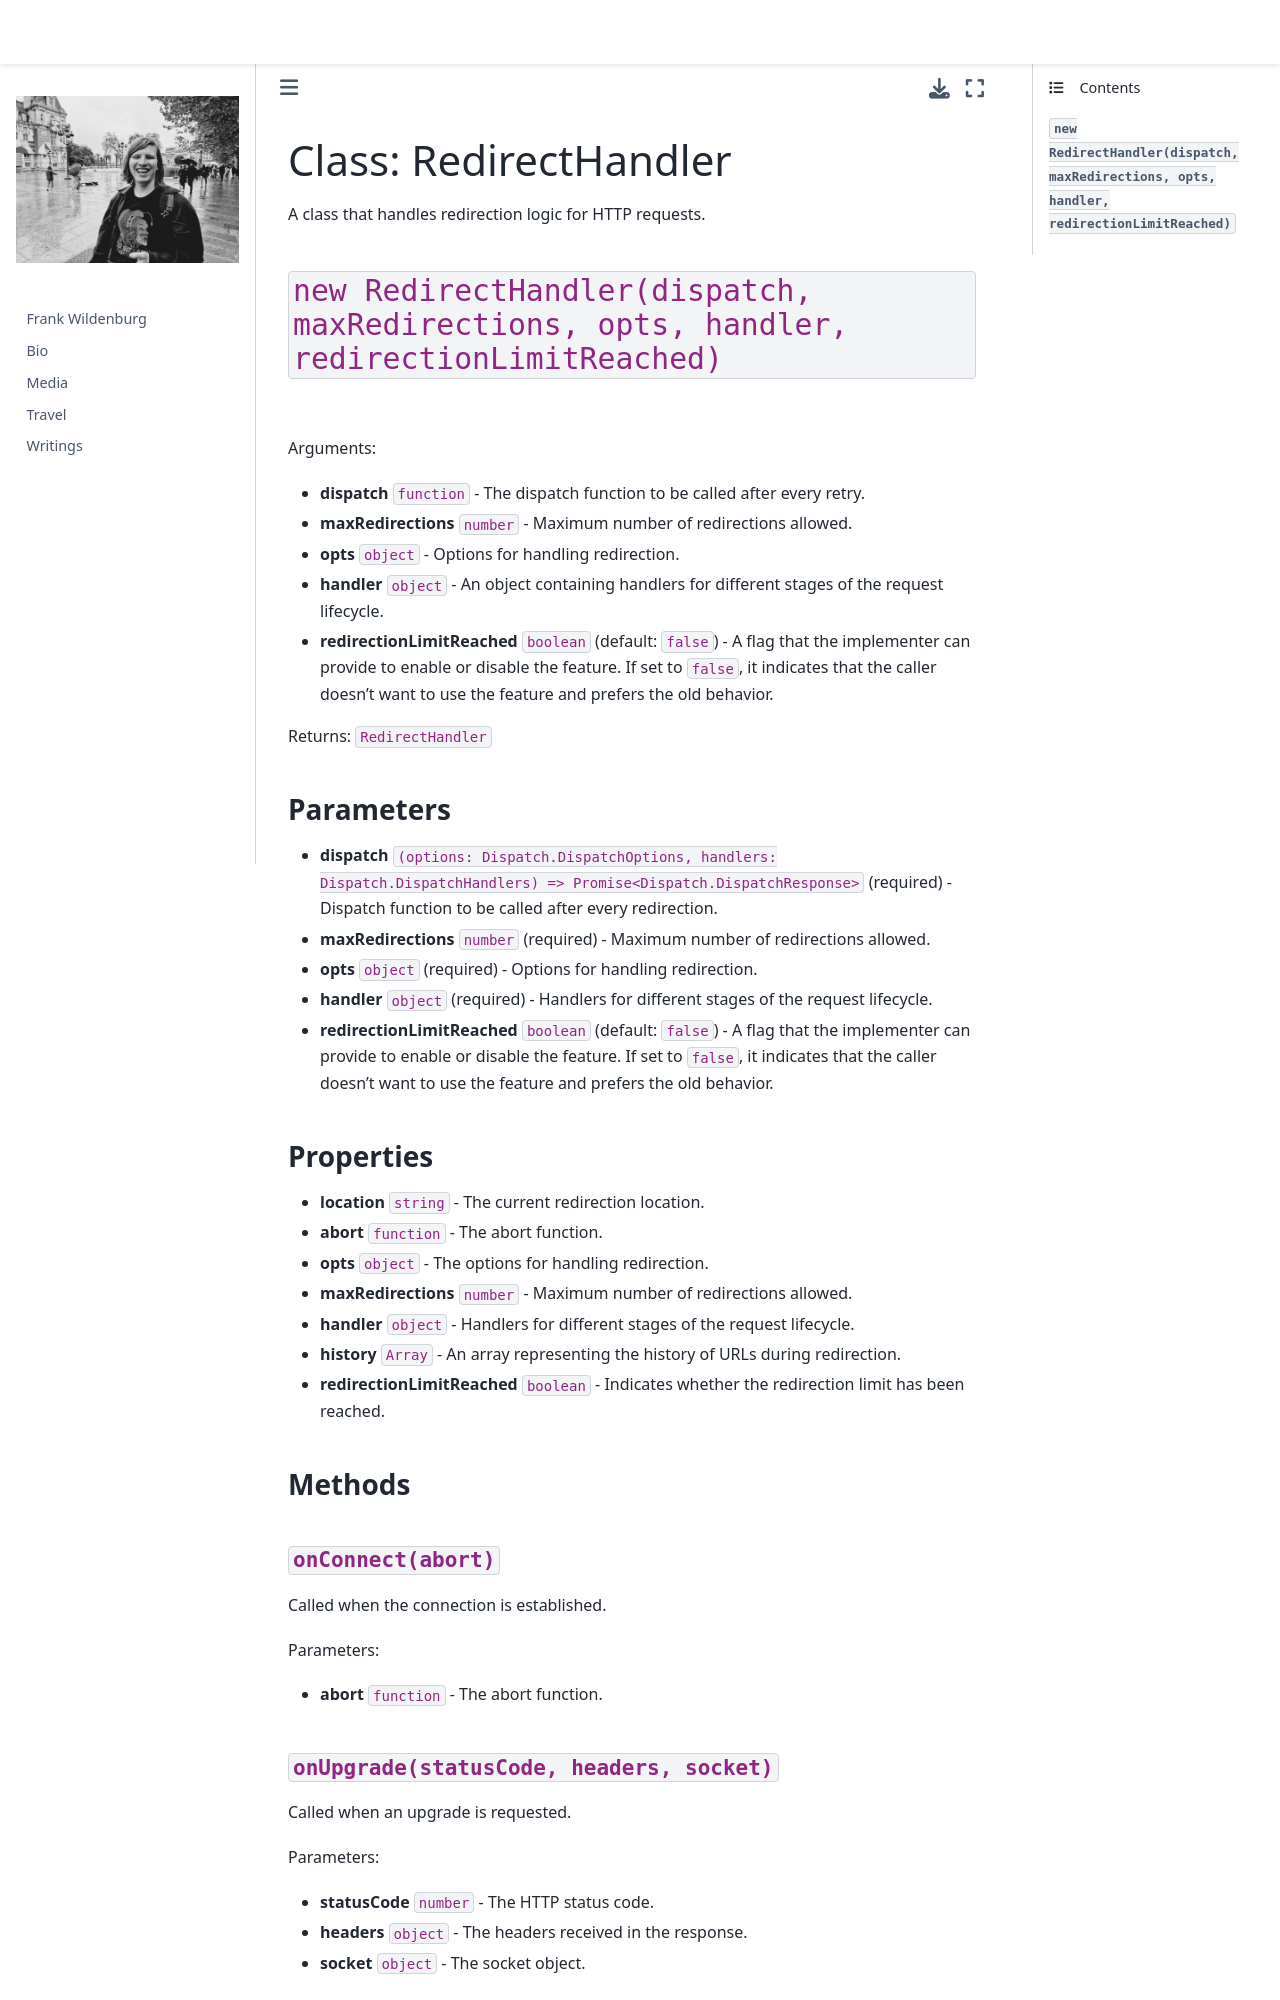

repository: frank-wildenburg/frank-wildenburg.github.io · page: node_modules/npm/node_modules/undici/docs/docs/api/RedirectHandler.html · generator: jekyll

# Class: RedirectHandler

A class that handles redirection logic for HTTP requests.

## `new RedirectHandler(dispatch, maxRedirections, opts, handler, redirectionLimitReached)`

Arguments:

- **dispatch** `function` - The dispatch function to be called after every retry.
- **maxRedirections** `number` - Maximum number of redirections allowed.
- **opts** `object` - Options for handling redirection.
- **handler** `object` - An object containing handlers for different stages of the request lifecycle.
- **redirectionLimitReached** `boolean` (default: `false`) - A flag that the implementer can provide to enable or disable the feature. If set to `false`, it indicates that the caller doesn't want to use the feature and prefers the old behavior.

Returns: `RedirectHandler`

### Parameters

- **dispatch** `(options: Dispatch.DispatchOptions, handlers: Dispatch.DispatchHandlers) => Promise<Dispatch.DispatchResponse>` (required) - Dispatch function to be called after every redirection.
- **maxRedirections** `number` (required) - Maximum number of redirections allowed.
- **opts** `object` (required) - Options for handling redirection.
- **handler** `object` (required) - Handlers for different stages of the request lifecycle.
- **redirectionLimitReached** `boolean` (default: `false`) - A flag that the implementer can provide to enable or disable the feature. If set to `false`, it indicates that the caller doesn't want to use the feature and prefers the old behavior.

### Properties

- **location** `string` - The current redirection location.
- **abort** `function` - The abort function.
- **opts** `object` - The options for handling redirection.
- **maxRedirections** `number` - Maximum number of redirections allowed.
- **handler** `object` - Handlers for different stages of the request lifecycle.
- **history** `Array` - An array representing the history of URLs during redirection.
- **redirectionLimitReached** `boolean` - Indicates whether the redirection limit has been reached.
